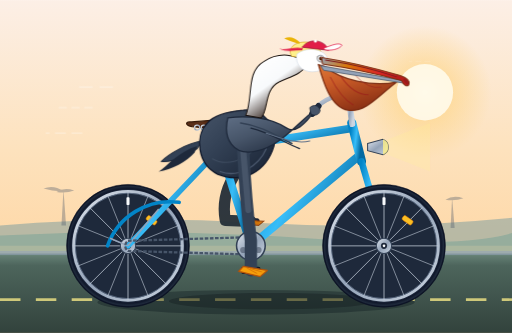
t = 0.00 s
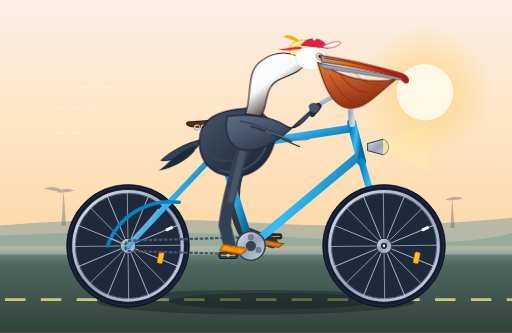
t = 0.26 s
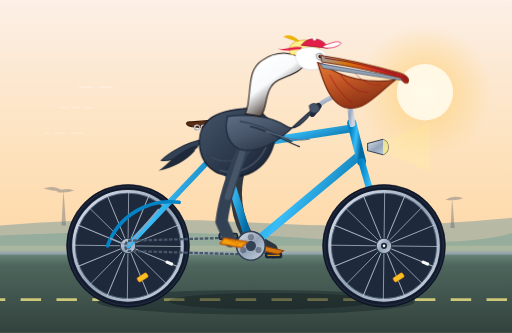
t = 0.44 s
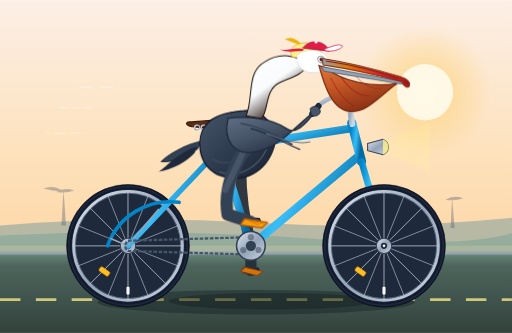
t = 0.70 s
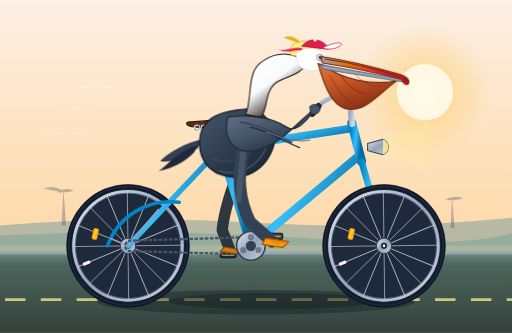
t = 0.96 s
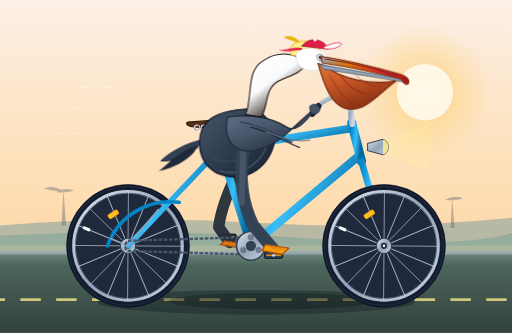
t = 1.14 s

The animated SVG that drew these frames (rendered in a browser with its animation timeline set to each time). Animation: 11 SMIL elements (animate=6,animateTransform=5), 3 CSS @keyframes rules; one cycle of 1.40 s, repeats indefinitely.

<svg xmlns="http://www.w3.org/2000/svg" viewBox="0 0 1000 650" width="100%" height="100%">
  <defs>
    <!-- Background Gradient & Shadows -->
    <linearGradient id="skyGrad" x1="0%" y1="0%" x2="0%" y2="100%">
      <stop offset="0%" stop-color="#fcefe6"/>
      <stop offset="45%" stop-color="#fde2bd"/>
      <stop offset="80%" stop-color="#fed6a3"/>
      <stop offset="100%" stop-color="#fbc093"/>
    </linearGradient>

    <radialGradient id="sunGrad" cx="50%" cy="50%" r="50%">
      <stop offset="0%" stop-color="#fff5db" stop-opacity="0.9"/>
      <stop offset="40%" stop-color="#fed584" stop-opacity="0.6"/>
      <stop offset="100%" stop-color="#fed584" stop-opacity="0"/>
    </radialGradient>

    <linearGradient id="groundGrad" x1="0%" y1="0%" x2="0%" y2="100%">
      <stop offset="0%" stop-color="#698579"/>
      <stop offset="15%" stop-color="#4d655c"/>
      <stop offset="100%" stop-color="#32423c"/>
    </linearGradient>

    <!-- Bike Frame Metallic Gradient -->
    <linearGradient id="frameGrad" x1="0%" y1="0%" x2="100%" y2="50%">
      <stop offset="0%" stop-color="#0284c7"/>
      <stop offset="50%" stop-color="#38bdf8"/>
      <stop offset="100%" stop-color="#0369a1"/>
    </linearGradient>

    <!-- Chrome / Steel Gradient -->
    <linearGradient id="chromeGrad" x1="0%" y1="0%" x2="100%" y2="100%">
      <stop offset="0%" stop-color="#e2e8f0"/>
      <stop offset="50%" stop-color="#94a3b8"/>
      <stop offset="100%" stop-color="#cbd5e1"/>
    </linearGradient>

    <!-- Rim & Tire Gradient -->
    <radialGradient id="tireGrad" cx="50%" cy="50%" r="50%">
      <stop offset="84%" stop-color="#1e293b"/>
      <stop offset="89%" stop-color="#334155"/>
      <stop offset="93%" stop-color="#0f172a"/>
      <stop offset="97%" stop-color="#1e293b"/>
      <stop offset="100%" stop-color="#020617"/>
    </radialGradient>

    <!-- Pelican Shading Gradients -->
    <linearGradient id="pelicanPouch" x1="0%" y1="0%" x2="50%" y2="100%">
      <stop offset="0%" stop-color="#e07a38"/>
      <stop offset="40%" stop-color="#c85a27"/>
      <stop offset="100%" stop-color="#8a3014"/>
    </linearGradient>

    <linearGradient id="billTop" x1="0%" y1="0%" x2="100%" y2="30%">
      <stop offset="0%" stop-color="#94a3b8"/>
      <stop offset="35%" stop-color="#d97706"/>
      <stop offset="75%" stop-color="#dc2626"/>
      <stop offset="100%" stop-color="#b91c1c"/>
    </linearGradient>

    <linearGradient id="featherBody" x1="0%" y1="0%" x2="100%" y2="100%">
      <stop offset="0%" stop-color="#475569"/>
      <stop offset="40%" stop-color="#334155"/>
      <stop offset="85%" stop-color="#1e293b"/>
      <stop offset="100%" stop-color="#0f172a"/>
    </linearGradient>

    <linearGradient id="wingGrad" x1="0%" y1="0%" x2="80%" y2="100%">
      <stop offset="0%" stop-color="#64748b"/>
      <stop offset="50%" stop-color="#475569"/>
      <stop offset="100%" stop-color="#1e293b"/>
    </linearGradient>

    <linearGradient id="neckGrad" x1="30%" y1="0%" x2="100%" y2="100%">
      <stop offset="0%" stop-color="#ffffff"/>
      <stop offset="35%" stop-color="#f8fafc"/>
      <stop offset="70%" stop-color="#3b2d27"/>
      <stop offset="100%" stop-color="#1c1410"/>
    </linearGradient>

    <!-- Spoke Pattern Template -->
    <g id="wheelSpokes">
      <!-- 24 Spokes spaced evenly -->
      <line x1="0" y1="-106" x2="0" y2="106" stroke="#cbd5e1" stroke-width="1.8" opacity="0.8"/>
      <line x1="-106" y1="0" x2="106" y2="0" stroke="#cbd5e1" stroke-width="1.8" opacity="0.8"/>
      <line x1="-75" y1="-75" x2="75" y2="75" stroke="#cbd5e1" stroke-width="1.8" opacity="0.8"/>
      <line x1="-75" y1="75" x2="75" y2="-75" stroke="#cbd5e1" stroke-width="1.8" opacity="0.8"/>
      <line x1="-39.5" y1="-98.2" x2="39.5" y2="98.2" stroke="#cbd5e1" stroke-width="1.6" opacity="0.7"/>
      <line x1="-98.2" y1="-39.5" x2="98.2" y2="39.5" stroke="#cbd5e1" stroke-width="1.6" opacity="0.7"/>
      <line x1="-98.2" y1="39.5" x2="98.2" y2="-39.5" stroke="#cbd5e1" stroke-width="1.6" opacity="0.7"/>
      <line x1="-39.5" y1="98.2" x2="39.5" y2="-98.2" stroke="#cbd5e1" stroke-width="1.6" opacity="0.7"/>
      <!-- Valve Stem & Reflector -->
      <rect x="-3" y="-95" width="6" height="15" fill="#f8fafc" rx="1.5"/>
      <rect x="35" y="-55" width="22" height="10" rx="3" fill="#fbbf24" stroke="#d97706" stroke-width="1" transform="rotate(35 46 -50)"/>
    </g>

    <!-- Wheel Assembly Template -->
    <g id="completeWheel">
      <!-- Tire Outer -->
      <circle cx="0" cy="0" r="120" fill="url(#tireGrad)" stroke="#0f172a" stroke-width="1"/>
      <!-- Inner Rim Wall -->
      <circle cx="0" cy="0" r="106" fill="none" stroke="url(#chromeGrad)" stroke-width="6"/>
      <circle cx="0" cy="0" r="103" fill="none" stroke="#64748b" stroke-width="1.5"/>
      <!-- Spokes with Continuous Rotation -->
      <g>
        <animateTransform attributeName="transform" type="rotate" from="0 0 0" to="360 0 0" dur="1.4s" repeatCount="indefinite"/>
        <use href="#wheelSpokes"/>
      </g>
      <!-- Hub Shell -->
      <circle cx="0" cy="0" r="15" fill="url(#chromeGrad)" stroke="#334155" stroke-width="2"/>
      <circle cx="0" cy="0" r="6" fill="#1e293b"/>
      <circle cx="0" cy="0" r="2.5" fill="#f8fafc"/>
    </g>
  </defs>

  <style><![CDATA[
    /* Scenery Animation */
    @keyframes moveCoastGround {
      0% { stroke-dashoffset: 0; }
      100% { stroke-dashoffset: -400; }
    }
    @keyframes bobPelicanTorso {
      0%, 100% { transform: translateY(0px) rotate(0deg); }
      25% { transform: translateY(-3.5px) rotate(-0.5deg); }
      50% { transform: translateY(1px) rotate(0.3deg); }
      75% { transform: translateY(-2px) rotate(-0.2deg); }
    }
    @keyframes capFlutter {
      0%, 100% { transform: rotate(0deg); }
      50% { transform: rotate(-5deg); }
    }
    .road-dashes {
      stroke-dasharray: 40 30;
      animation: moveCoastGround 0.7s linear infinite;
    }
    .pelican-rider {
      animation: bobPelicanTorso 1.4s ease-in-out infinite;
      transform-origin: 470px 340px;
    }
    .cap-ribbon {
      animation: capFlutter 0.35s ease-in-out infinite alternate;
      transform-origin: 628px 115px;
    }
  ]]></style>

  <!-- SKY BACKGROUND -->
  <rect x="0" y="0" width="1000" height="650" fill="url(#skyGrad)"/>

  <!-- Coastal Sun -->
  <circle cx="830" cy="180" r="130" fill="url(#sunGrad)"/>
  <circle cx="830" cy="180" r="55" fill="#fffbeb" opacity="0.9"/>

  <!-- Distant Ocean & Coastal Dunes -->
  <path d="M 0,440 Q 250,420 500,435 T 1000,425 L 1000,480 L 0,480 Z" fill="#759aa0" opacity="0.5"/>
  <path d="M 0,460 Q 300,445 600,465 T 1000,455 L 1000,500 L 0,500 Z" fill="#88a99a" opacity="0.7"/>

  <!-- Distant Palm Silhouettes / Coastal Posts -->
  <g fill="#475569" opacity="0.35">
    <path d="M 120,440 L 124,370 L 129,440 Z"/>
    <path d="M 110,375 Q 125,365 145,372 Q 130,378 110,375 Z"/>
    <path d="M 123,373 Q 105,360 85,368 Q 105,374 123,373 Z"/>
    <path d="M 880,445 L 883,385 L 888,445 Z"/>
    <path d="M 870,390 Q 885,380 905,387 Q 890,393 870,390 Z"/>
  </g>

  <!-- ROAD & SEAWALL -->
  <rect x="0" y="495" width="1000" height="155" fill="url(#groundGrad)"/>
  <rect x="0" y="490" width="1000" height="8" fill="#94a3b8" opacity="0.6"/>
  <line x1="0" y1="585" x2="1000" y2="585" stroke="#fef08a" stroke-width="5" class="road-dashes" opacity="0.75"/>

  <!-- BIKE AND RIDER SHADOW ON GROUND -->
  <ellipse cx="500" cy="590" rx="310" ry="24" fill="#09141a" opacity="0.35"/>
  <ellipse cx="530" cy="588" rx="200" ry="16" fill="#040b0e" opacity="0.25"/>

  <!-- ==================== BICYCLE LAYER ==================== -->
  <!-- Centers: Rear Wheel (250, 480), Front Wheel (750, 480), Bottom Bracket Spindle (490, 480) -->

  <!-- 1. BACK/LEFT WHEEL -->
  <g transform="translate(250, 480)">
    <use href="#completeWheel"/>
  </g>

  <!-- 2. REAR CRANK ARM & PEDAL (FAR SIDE: 180 degrees offset) -->
  <!-- Orbit radius = 48px around BB (490, 480) -->
  <g>
    <!-- Revolves around BB (490, 480) -->
    <animateTransform attributeName="transform" type="rotate"
                      from="180 490 480" to="540 490 480"
                      dur="1.4s" repeatCount="indefinite"/>

    <!-- Far Crank Arm (Darker/Shadowed) -->
    <line x1="490" y1="480" x2="490" y2="528" stroke="#475569" stroke-width="9" stroke-linecap="round"/>
    <circle cx="490" cy="528" r="6" fill="#334155"/>

    <!-- Far Pedal Spindle & Body (Counter-rotates to stay upright/level) -->
    <g transform="translate(490, 528)">
      <animateTransform attributeName="transform" type="rotate"
                        from="-180 0 0" to="-540 0 0"
                        dur="1.4s" repeatCount="indefinite" additive="sum"/>
      <!-- Far Pedal Body -->
      <rect x="-16" y="-5" width="32" height="10" rx="3" fill="#1e293b" stroke="#0f172a" stroke-width="1.5"/>
      <line x1="-12" y1="0" x2="12" y2="0" stroke="#f59e0b" stroke-width="2"/>
    </g>
  </g>

  <!-- FAR LEG (Left Leg & Foot) -->
  <!-- Hip at (480, 315), Thigh, Shin, Foot pinned to Far Pedal (cx=490, cy=480+48*cos, with sin/cos orbit) -->
  <g opacity="0.95">
    <!-- Smooth synchronous leg extension & contraction using pre-calculated cyclic positions -->
    <!-- Angles: t=0 (pedal at top 490,432), t=0.25 (forward 538,480), t=0.5 (bottom 490,528), t=0.75 (rear 442,480) -->
    <path fill="none" stroke="#252f38" stroke-width="22" stroke-linecap="round" stroke-linejoin="round">
      <animate attributeName="d" dur="1.4s" repeatCount="indefinite"
        values="
          M 470,325 Q 430,375 440,430 L 490,432;
          M 470,325 Q 445,390 480,455 L 538,480;
          M 470,325 Q 470,410 490,475 L 490,528;
          M 470,325 Q 435,395 425,445 L 442,480;
          M 470,325 Q 430,375 440,430 L 490,432
        "
        keyTimes="0; 0.25; 0.5; 0.75; 1"
        calcMode="spline"
        keySplines="0.4 0 0.6 1; 0.4 0 0.6 1; 0.4 0 0.6 1; 0.4 0 0.6 1"
      />
    </path>
    <!-- Left Webbed Foot on Far Pedal -->
    <path fill="#d97706" stroke="#92400e" stroke-width="2">
      <animate attributeName="d" dur="1.4s" repeatCount="indefinite"
        values="
          M 480,430 L 515,432 L 505,440 L 472,437 Z;
          M 525,475 L 560,483 L 550,490 L 518,483 Z;
          M 478,522 L 514,530 L 502,538 L 470,530 Z;
          M 432,476 L 468,482 L 458,490 L 424,484 Z;
          M 480,430 L 515,432 L 505,440 L 472,437 Z
        "
        keyTimes="0; 0.25; 0.5; 0.75; 1"
        calcMode="spline"
        keySplines="0.4 0 0.6 1; 0.4 0 0.6 1; 0.4 0 0.6 1; 0.4 0 0.6 1"
      />
    </path>
  </g>

  <!-- 3. BICYCLE FRAMEWORK -->
  <!-- Frame Geometry:
       BB: (490, 480)
       Seat Tube Joint / Lug: (430, 290)
       Head Tube Top: (690, 245)
       Head Tube Bottom: (705, 310)
       Front Axle / Dropouts: (750, 480)
       Rear Axle / Dropouts: (250, 480)
  -->

  <!-- Rear Stays (Rear Wheel Axle to Seat Cluster and BB) -->
  <!-- Chainstays -->
  <line x1="250" y1="480" x2="490" y2="480" stroke="url(#frameGrad)" stroke-width="12" stroke-linecap="round"/>
  <!-- Seatstays -->
  <line x1="250" y1="480" x2="430" y2="290" stroke="url(#frameGrad)" stroke-width="11" stroke-linecap="round"/>

  <!-- Rear Fender / Mudguard -->
  <path d="M 210,480 A 130 130 0 0 1 350,395" fill="none" stroke="#0284c7" stroke-width="7" stroke-linecap="round"/>
  <line x1="250" y1="480" x2="215" y2="465" stroke="#94a3b8" stroke-width="3"/>
  <line x1="250" y1="480" x2="310" y2="408" stroke="#94a3b8" stroke-width="3"/>

  <!-- Drive Chain (Bottom Bracket to Rear Hub) -->
  <path d="M 250,470 L 490,463 A 28 28 0 0 1 490,497 L 250,490 A 12 12 0 0 1 250,470 Z"
        fill="none" stroke="#475569" stroke-width="4.5" stroke-dasharray="7 3"/>

  <!-- Main Diamond Triangle Tubes -->
  <!-- Seat Tube -->
  <line x1="490" y1="480" x2="430" y2="290" stroke="url(#frameGrad)" stroke-width="15" stroke-linecap="round"/>
  <!-- Down Tube -->
  <line x1="490" y1="480" x2="700" y2="305" stroke="url(#frameGrad)" stroke-width="16" stroke-linecap="round"/>
  <!-- Top Tube (slight cruiser/commuter slope) -->
  <line x1="430" y1="290" x2="690" y2="250" stroke="url(#frameGrad)" stroke-width="15" stroke-linecap="round"/>

  <!-- Head Tube -->
  <line x1="687" y1="240" x2="706" y2="315" stroke="url(#frameGrad)" stroke-width="18" stroke-linecap="round"/>

  <!-- Front Fork -->
  <line x1="706" y1="315" x2="744" y2="445" stroke="url(#frameGrad)" stroke-width="13" stroke-linecap="round"/>
  <line x1="744" y1="445" x2="750" y2="480" stroke="url(#chromeGrad)" stroke-width="11" stroke-linecap="round"/>

  <!-- Front Fender / Mudguard -->
  <path d="M 700,410 A 130 130 0 0 1 785,470" fill="none" stroke="#0284c7" stroke-width="7" stroke-linecap="round"/>
  <line x1="750" y1="480" x2="710" y2="425" stroke="#94a3b8" stroke-width="3"/>
  <line x1="750" y1="480" x2="778" y2="465" stroke="#94a3b8" stroke-width="3"/>

  <!-- Front Headlight (Vintage Bullet Style) -->
  <path d="M 718,280 L 748,272 A 16 16 0 0 1 748,302 L 718,294 Z" fill="url(#chromeGrad)" stroke="#334155" stroke-width="2"/>
  <path d="M 748,272 A 16 16 0 0 1 748,302" fill="#fef08a" opacity="0.8"/>
  <polygon points="752,274 840,240 840,335 752,300" fill="#fef08a" opacity="0.18"/>

  <!-- Seatpost & Saddle -->
  <line x1="430" y1="290" x2="422" y2="245" stroke="url(#chromeGrad)" stroke-width="11" stroke-linecap="round"/>
  <!-- Seat Collar Clamp -->
  <rect x="424" y="280" width="12" height="7" rx="2" fill="#334155"/>
  <!-- Saddle (Classic Leather Sprung Saddle) -->
  <path d="M 370,238 C 390,238 410,233 440,235 C 465,237 475,248 460,253 C 445,258 410,250 375,247 C 362,245 362,238 370,238 Z"
        fill="#5a2e17" stroke="#371b0b" stroke-width="2.5"/>
  <!-- Saddle Springs -->
  <circle cx="385" cy="249" r="5" fill="none" stroke="url(#chromeGrad)" stroke-width="2.5"/>
  <circle cx="398" cy="249" r="5" fill="none" stroke="url(#chromeGrad)" stroke-width="2.5"/>

  <!-- Stem & Handlebars (Swept-back Cruiser Bars) -->
  <line x1="688" y1="242" x2="680" y2="185" stroke="url(#chromeGrad)" stroke-width="12" stroke-linecap="round"/>
  <!-- Handlebar Neck Clamp -->
  <circle cx="680" cy="185" r="7" fill="#475569"/>
  <!-- Handlebar Tubing -->
  <path d="M 680,185 C 665,183 630,192 615,215" fill="none" stroke="url(#chromeGrad)" stroke-width="9" stroke-linecap="round"/>
  <!-- Handlebar Rubber Grip -->
  <path d="M 622,207 L 610,222" stroke="#1e293b" stroke-width="12" stroke-linecap="round"/>
  <!-- Brass Bell -->
  <circle cx="668" cy="178" r="8" fill="#eab308" stroke="#ca8a04" stroke-width="1.5"/>

  <!-- 4. FRONT WHEEL -->
  <g transform="translate(750, 480)">
    <use href="#completeWheel"/>
  </g>

  <!-- 5. FRONT CHAINRING & CRANK ARM (NEAR SIDE) -->
  <!-- Large Chainring Disc attached to Bottom Bracket Spindle -->
  <circle cx="490" cy="480" r="28" fill="url(#chromeGrad)" stroke="#334155" stroke-width="3"/>
  <!-- Decorative cutouts on chainring -->
  <circle cx="490" cy="463" r="6" fill="#1e293b" opacity="0.4"/>
  <circle cx="505" cy="488" r="6" fill="#1e293b" opacity="0.4"/>
  <circle cx="475" cy="488" r="6" fill="#1e293b" opacity="0.4"/>
  <circle cx="490" cy="480" r="10" fill="#334155"/>

  <!-- FOREGROUND PEDAL & CRANK ASSEMBLY -->
  <!-- Rotates around BB (490, 480) starting at 0 degrees -->
  <g>
    <animateTransform attributeName="transform" type="rotate"
                      from="0 490 480" to="360 490 480"
                      dur="1.4s" repeatCount="indefinite"/>

    <!-- Near Crank Arm -->
    <line x1="490" y1="480" x2="490" y2="528" stroke="url(#chromeGrad)" stroke-width="10" stroke-linecap="round"/>
    <circle cx="490" cy="528" r="7" fill="#475569"/>

    <!-- Near Pedal Axle and Body (Counter-rotates to stay level) -->
    <g transform="translate(490, 528)">
      <animateTransform attributeName="transform" type="rotate"
                        from="0 0 0" to="-360 0 0"
                        dur="1.4s" repeatCount="indefinite" additive="sum"/>
      <!-- Pedal body -->
      <rect x="-18" y="-6" width="36" height="12" rx="3.5" fill="#334155" stroke="#0f172a" stroke-width="2"/>
      <line x1="-14" y1="0" x2="14" y2="0" stroke="#f59e0b" stroke-width="2.5"/>
      <circle cx="0" cy="0" r="3" fill="#cbd5e1"/>
    </g>
  </g>


  <!-- ==================== PELICAN RIDER LAYER ==================== -->
  <g class="pelican-rider">

    <!-- Tail Feathers perched behind saddle -->
    <path d="M 395,275 C 365,280 330,300 315,315 C 335,318 365,305 385,290 Z" fill="#334155" stroke="#1e293b" stroke-width="2"/>
    <path d="M 385,285 C 350,295 325,325 310,335 C 335,332 365,315 380,298 Z" fill="#1e293b"/>

    <!-- Pelican Plump Body / Torso -->
    <!-- Solid, heavy seabird body resting comfortably on saddle -->
    <path d="M 405,240
             C 380,265 385,320 425,340
             C 475,360 520,335 535,285
             C 545,250 515,210 475,215
             C 440,218 415,228 405,240 Z"
          fill="url(#featherBody)" stroke="#0f172a" stroke-width="2.5"/>

    <!-- Body Contour and Feather Highlights -->
    <path d="M 430,335 C 465,348 505,325 520,290" fill="none" stroke="#64748b" stroke-width="2.5" stroke-linecap="round" opacity="0.6"/>
    <path d="M 415,310 C 440,325 480,315 500,285" fill="none" stroke="#475569" stroke-width="2" stroke-linecap="round" opacity="0.7"/>

    <!-- NEAR LEG (Right Leg, Knee, Ankle, and Foot) -->
    <!-- Hip located at (475, 295). Pedaling smoothly in sync with Near Crank (radius 48) -->
    <!-- t=0 (pedal at bottom 490, 528), t=0.25 (rear 442, 480), t=0.5 (top 490, 432), t=0.75 (forward 538, 480) -->
    <g>
      <!-- Thick Leg & Shin -->
      <path fill="none" stroke="#334155" stroke-width="24" stroke-linecap="round" stroke-linejoin="round">
        <animate attributeName="d" dur="1.4s" repeatCount="indefinite"
          values="
            M 475,295 Q 480,395 490,470 L 490,528;
            M 475,295 Q 440,380 430,438 L 442,480;
            M 475,295 Q 435,360 445,418 L 490,432;
            M 475,295 Q 460,375 495,438 L 538,480;
            M 475,295 Q 480,395 490,470 L 490,528
          "
          keyTimes="0; 0.25; 0.5; 0.75; 1"
          calcMode="spline"
          keySplines="0.4 0 0.6 1; 0.4 0 0.6 1; 0.4 0 0.6 1; 0.4 0 0.6 1"
        />
      </path>

      <!-- Leg Bone Highlight / Feather Sheath -->
      <path fill="none" stroke="#475569" stroke-width="12" stroke-linecap="round">
        <animate attributeName="d" dur="1.4s" repeatCount="indefinite"
          values="
            M 475,295 L 485,410;
            M 475,295 L 445,390;
            M 475,295 L 440,370;
            M 475,295 L 470,395;
            M 475,295 L 485,410
          "
          keyTimes="0; 0.25; 0.5; 0.75; 1"
          calcMode="spline"
          keySplines="0.4 0 0.6 1; 0.4 0 0.6 1; 0.4 0 0.6 1; 0.4 0 0.6 1"
        />
      </path>

      <!-- Large Orange Webbed Foot firmly locked on Near Pedal -->
      <path fill="#f59e0b" stroke="#b45309" stroke-width="2.5" stroke-linejoin="round">
        <animate attributeName="d" dur="1.4s" repeatCount="indefinite"
          values="
            M 475,520 L 522,528 L 508,540 L 466,530 Z;
            M 430,474 L 476,482 L 464,493 L 422,485 Z;
            M 478,426 L 523,433 L 512,444 L 470,438 Z;
            M 525,473 L 570,480 L 558,492 L 518,485 Z;
            M 475,520 L 522,528 L 508,540 L 466,530 Z
          "
          keyTimes="0; 0.25; 0.5; 0.75; 1"
          calcMode="spline"
          keySplines="0.4 0 0.6 1; 0.4 0 0.6 1; 0.4 0 0.6 1; 0.4 0 0.6 1"
        />
      </path>

      <!-- Webbing Ribs on Foot -->
      <path fill="none" stroke="#d97706" stroke-width="1.8">
        <animate attributeName="d" dur="1.4s" repeatCount="indefinite"
          values="
            M 482,523 L 502,534 M 488,524 L 512,531;
            M 438,477 L 458,487 M 444,478 L 468,484;
            M 485,429 L 506,438 M 491,430 L 515,435;
            M 532,476 L 552,486 M 538,477 L 562,483;
            M 482,523 L 502,534 M 488,524 L 512,531
          "
          keyTimes="0; 0.25; 0.5; 0.75; 1"
          calcMode="spline"
          keySplines="0.4 0 0.6 1; 0.4 0 0.6 1; 0.4 0 0.6 1; 0.4 0 0.6 1"
        />
      </path>
    </g>

    <!-- Folded Wing / Arm resting forward and reaching toward handlebars -->
    <!-- Wing shoulder starts on torso, wing tip grips the handlebar grip at (615, 215) -->
    <path d="M 445,230
             C 485,225 530,230 560,250
             C 575,260 595,245 615,215
             C 585,235 550,285 500,295
             C 455,305 435,270 445,230 Z"
          fill="url(#wingGrad)" stroke="#1e293b" stroke-width="2.5"/>

    <!-- Wing Primary & Covert Feather Bands -->
    <path d="M 470,240 C 510,245 540,265 570,280" fill="none" stroke="#334155" stroke-width="3" stroke-linecap="round"/>
    <path d="M 490,250 C 525,258 555,278 585,290" fill="none" stroke="#1e293b" stroke-width="2.5" stroke-linecap="round"/>
    <path d="M 520,260 C 550,270 580,282 605,275" fill="none" stroke="#64748b" stroke-width="2" stroke-linecap="round"/>

    <!-- Wing Hand / Feather Tips gripping the handlebar -->
    <path d="M 605,210 C 612,203 623,205 625,215 C 625,223 615,228 607,222 Z" fill="#475569" stroke="#1e293b" stroke-width="1.5"/>

    <!-- Characteristic S-Curved Neck of California Brown Pelican -->
    <!-- Back of neck is rich chestnut/brown, front is clean white stripe (breeding plumage) -->
    <!-- Neck Base: (485, 220), Head Joint: (600, 130) -->
    <path d="M 480,225
             C 495,190 480,140 515,120
             C 545,100 580,105 600,125
             C 590,145 565,150 545,160
             C 515,175 525,215 510,230 Z"
          fill="url(#neckGrad)" stroke="#1c1410" stroke-width="2"/>

    <!-- Pelican Crest & White Crown Patch -->
    <path d="M 570,110 C 560,95 575,80 600,82 C 615,83 628,95 630,112 C 615,115 595,112 570,110 Z"
          fill="#fef08a" stroke="#ca8a04" stroke-width="1"/>
    <!-- Yellow Crown Feathers -->
    <path d="M 585,82 Q 570,68 555,75 Q 572,83 585,85 Z" fill="#eab308"/>

    <!-- Head Back and Cap -->
    <path d="M 580,105 C 600,90 635,95 640,115 C 642,128 630,140 610,140 C 590,140 575,125 580,105 Z"
          fill="#ffffff" stroke="#cbd5e1" stroke-width="1"/>

    <!-- Brown Pelican Eye Patch and Eye -->
    <path d="M 618,110 C 628,105 638,112 635,122 C 630,126 620,122 618,110 Z" fill="#713f12" opacity="0.3"/>
    <circle cx="626" cy="114" r="6.5" fill="#f8fafc" stroke="#475569" stroke-width="1"/>
    <circle cx="627" cy="114" r="3.8" fill="#451a03"/>
    <circle cx="628" cy="112.5" r="1.3" fill="#ffffff"/> <!-- Catchlight -->

    <!-- HUGE PELICAN BILL & GULAR POUCH -->
    <!-- The famous bill extends far out from (630, 115) to (790, 155) -->

    <!-- Massive Expandable Throat Pouch (Gular Sac) -->
    <path d="M 622,126
             C 630,155 645,210 680,215
             C 715,220 740,185 775,160
             C 725,170 665,155 635,130 Z"
          fill="url(#pelicanPouch)" stroke="#7c2d12" stroke-width="2.5"/>

    <!-- Pouch Vascular Striations / Elastic Texture -->
    <path d="M 645,150 Q 665,190 690,205" fill="none" stroke="#991b1b" stroke-width="2" opacity="0.6"/>
    <path d="M 665,148 Q 690,185 720,185" fill="none" stroke="#991b1b" stroke-width="2" opacity="0.6"/>
    <path d="M 695,148 Q 720,175 745,170" fill="none" stroke="#991b1b" stroke-width="1.8" opacity="0.5"/>

    <!-- Lower Mandible (Long slender bone holding the pouch) -->
    <path d="M 626,128 L 788,157 L 788,162 L 632,137 Z" fill="#94a3b8" stroke="#475569" stroke-width="1.5"/>

    <!-- Upper Maxilla (Large beak with terminal hook/nail) -->
    <path d="M 628,112
             Q 700,123 780,147
             C 795,152 802,158 798,166
             C 794,170 788,165 784,157
             Q 705,136 630,125 Z"
          fill="url(#billTop)" stroke="#7c2d12" stroke-width="2"/>

    <!-- Nostril Groove / Culmen Ridge -->
    <path d="M 635,117 Q 710,128 775,150" fill="none" stroke="#7f1d1d" stroke-width="2"/>
    <!-- Curved Hook at the Tip of the Beak -->
    <path d="M 790,152 Q 801,157 796,166 Q 791,161 787,156 Z" fill="#991b1b"/>

    <!-- Whimsical Cycling Cap on Pelican Head -->
    <path d="M 590,92 C 605,72 635,78 642,98 Z" fill="#e11d48" stroke="#9f1239" stroke-width="1.5"/>
    <!-- Visor / Bill of Cap flipped up coolly -->
    <path d="M 632,94 C 648,88 662,82 668,88 C 662,97 644,99 635,97 Z" fill="#ffffff" stroke="#e11d48" stroke-width="1.5"/>
    <circle cx="616" cy="80" r="3" fill="#ffffff"/>
    <!-- Animated Fluttering Cap Ribbon in the Wind -->
    <g class="cap-ribbon">
      <path d="M 592,94 C 575,90 560,98 545,95 C 560,102 575,98 590,98 Z" fill="#e11d48"/>
    </g>

  </g> <!-- End Pelican Rider Group -->

  <!-- FOREGROUND SPEED & WIND STREAMERS -->
  <g stroke="#ffffff" stroke-width="2" stroke-linecap="round" opacity="0.45">
    <line x1="180" y1="210" x2="110" y2="210" stroke-dasharray="15 10"/>
    <line x1="220" y1="170" x2="140" y2="170" stroke-dasharray="25 15"/>
    <line x1="160" y1="260" x2="90" y2="260" stroke-dasharray="20 12"/>
    <line x1="840" y1="120" x2="800" y2="120" stroke-dasharray="10 8" opacity="0.3"/>
    <line x1="860" y1="135" x2="815" y2="135" stroke-dasharray="12 10" opacity="0.3"/>
  </g>

</svg>
